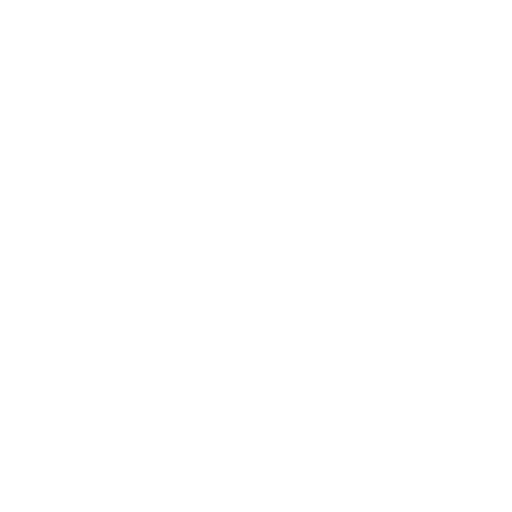
t = 0.00 s
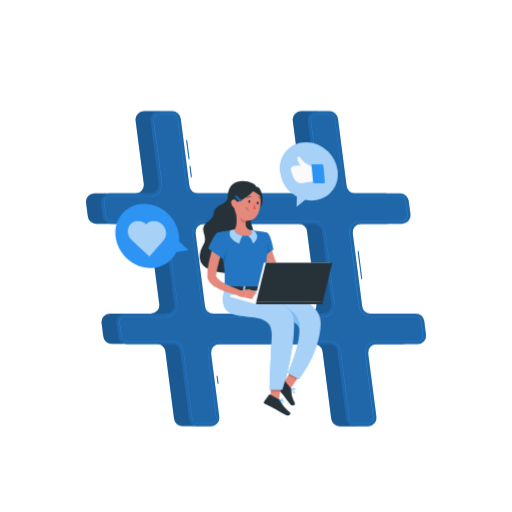
t = 0.50 s
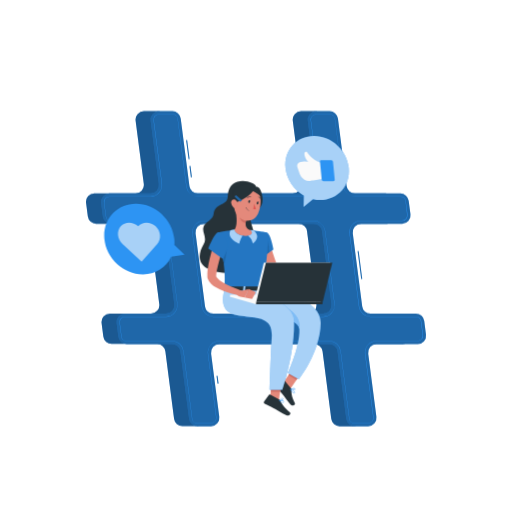
t = 0.65 s
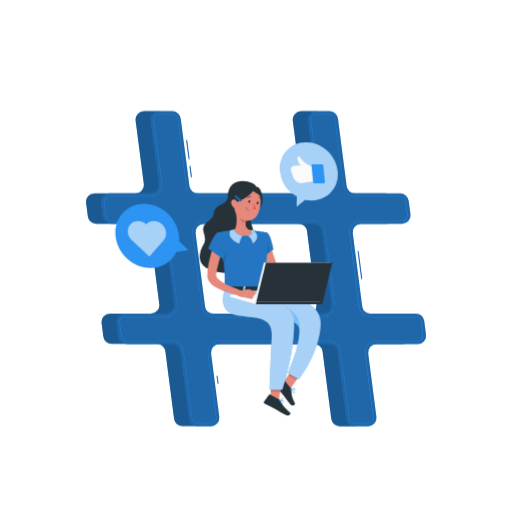
t = 0.99 s
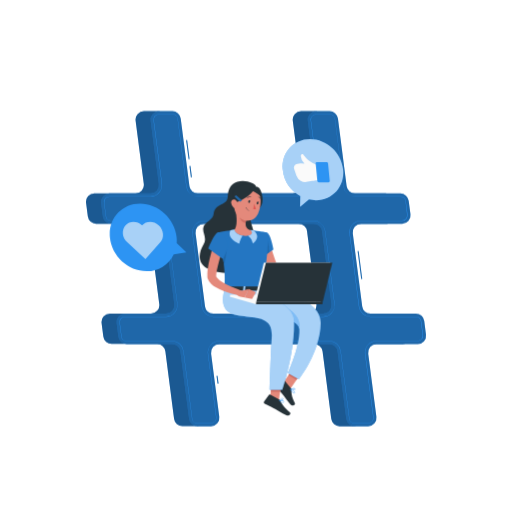
t = 1.33 s
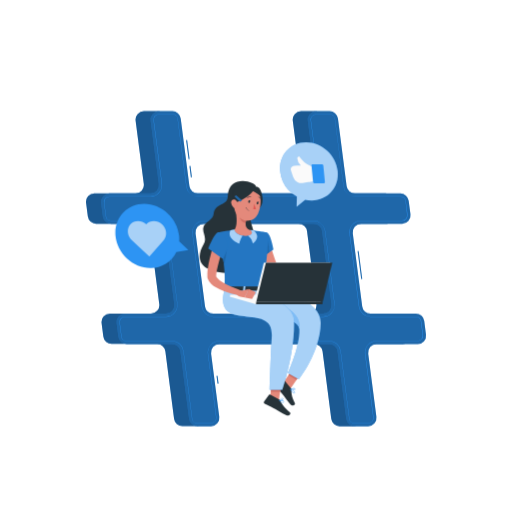
t = 1.70 s

The animated SVG that drew these frames (rendered in a browser with its animation timeline set to each time). Animation: 4 CSS @keyframes rules; one cycle of 2.00 s, repeats indefinitely.

<svg class="animated" id="freepik_stories-social-media" xmlns="http://www.w3.org/2000/svg" viewBox="0 0 500 500" version="1.1" xmlns:xlink="http://www.w3.org/1999/xlink" xmlns:svgjs="http://svgjs.com/svgjs"><style>svg#freepik_stories-social-media:not(.animated) .animable {opacity: 0;}svg#freepik_stories-social-media.animated #freepik--Shadow--inject-11 {animation: 1s 1 forwards cubic-bezier(.36,-0.01,.5,1.38) zoomOut;animation-delay: 0s;}svg#freepik_stories-social-media.animated #freepik--Hashtag--inject-11 {animation: 0.5s 1 forwards ease-out slideDown;animation-delay: 0s;}svg#freepik_stories-social-media.animated #freepik--Character--inject-11 {animation: 0.5s 1 forwards ease-out slideUp;animation-delay: 0s;}svg#freepik_stories-social-media.animated #freepik--speech-bubbles--inject-11 {animation: 0.5s 1 forwards ease-out slideDown,1.5s Infinite  linear heartbeat;animation-delay: 0s,0.5s;}            @keyframes zoomOut {                0% {                    opacity: 0;                    transform: scale(1.5);                }                100% {                    opacity: 1;                    transform: scale(1);                }            }                    @keyframes slideDown {                0% {                    opacity: 0;                    transform: translateY(-30px);                }                100% {                    opacity: 1;                    transform: translateY(0);                }            }                    @keyframes slideUp {                0% {                    opacity: 0;                    transform: translateY(30px);                }                100% {                    opacity: 1;                    transform: inherit;                }            }                    @keyframes heartbeat {                0% {                    transform: scale(1);                }                10% {                    transform: scale(1.1);                }                30% {                    transform: scale(1);                }                40% {                    transform: scale(1);                }                50% {                    transform: scale(1.1);                }                60% {                    transform: scale(1);                }                100% {                    transform: scale(1);                }            }        .animator-hidden { display: none; }</style><g id="freepik--Shadow--inject-11" class="animable animator-hidden" style="transform-origin: 250px 416.24px;"><ellipse cx="250" cy="416.24" rx="193.89" ry="11.32" style="fill: rgb(245, 245, 245); transform-origin: 250px 416.24px;" id="el280gmykmn6p" class="animable"></ellipse></g><g id="freepik--Hashtag--inject-11" class="animable" style="transform-origin: 250.028px 262.4px;"><path d="M401.29,326.69l-1.71-13.29a8.22,8.22,0,0,0-8.14-7.16h-44.3a8.2,8.2,0,0,1-8.14-7.15l-9.19-71.28a8.19,8.19,0,0,1,8.13-9.25H378a8.2,8.2,0,0,0,8.13-9.26L384.43,196a8.2,8.2,0,0,0-8.14-7.15H332a8.2,8.2,0,0,1-8.13-7.16l-8.52-66a8.21,8.21,0,0,0-8.14-7.16H294.05a8.21,8.21,0,0,0-8.14,9.26l8,61.78a8.21,8.21,0,0,1-8.14,9.26H178.5a8.2,8.2,0,0,1-8.13-7.16l-8.52-66a8.2,8.2,0,0,0-8.13-7.16H140.56a8.21,8.21,0,0,0-8.14,9.26l8,61.78a8.21,8.21,0,0,1-8.14,9.26H92.19a8.2,8.2,0,0,0-8.14,9.25l1.72,13.29a8.2,8.2,0,0,0,8.14,7.16H138.2a8.2,8.2,0,0,1,8.14,7.15l9.2,71.28a8.2,8.2,0,0,1-8.14,9.25H107.34a8.21,8.21,0,0,0-8.14,9.26l1.72,13.29a8.2,8.2,0,0,0,8.13,7.16h44.3a8.2,8.2,0,0,1,8.14,7.15l8.51,66a8.21,8.21,0,0,0,8.14,7.16H191.3a8.21,8.21,0,0,0,8.14-9.26l-8-61.78A8.2,8.2,0,0,1,199.6,336H306.84A8.2,8.2,0,0,1,315,343.1l8.51,66a8.21,8.21,0,0,0,8.14,7.16h13.16a8.2,8.2,0,0,0,8.13-9.26l-8-61.78a8.2,8.2,0,0,1,8.14-9.25h40.06A8.21,8.21,0,0,0,401.29,326.69Zm-215.78-27.6-9.19-71.28a8.2,8.2,0,0,1,8.13-9.25H291.69a8.2,8.2,0,0,1,8.14,7.15L309,297a8.2,8.2,0,0,1-8.14,9.25H193.65A8.21,8.21,0,0,1,185.51,299.09Z" style="fill: rgb(45, 148, 243); transform-origin: 242.671px 262.385px;" id="el5xa2hh253k7" class="animable"></path><g id="elzndgigypai"><path d="M401.29,326.69l-1.71-13.29a8.22,8.22,0,0,0-8.14-7.16h-44.3a8.2,8.2,0,0,1-8.14-7.15l-9.19-71.28a8.19,8.19,0,0,1,8.13-9.25H378a8.2,8.2,0,0,0,8.13-9.26L384.43,196a8.2,8.2,0,0,0-8.14-7.15H332a8.2,8.2,0,0,1-8.13-7.16l-8.52-66a8.21,8.21,0,0,0-8.14-7.16H294.05a8.21,8.21,0,0,0-8.14,9.26l8,61.78a8.21,8.21,0,0,1-8.14,9.26H178.5a8.2,8.2,0,0,1-8.13-7.16l-8.52-66a8.2,8.2,0,0,0-8.13-7.16H140.56a8.21,8.21,0,0,0-8.14,9.26l8,61.78a8.21,8.21,0,0,1-8.14,9.26H92.19a8.2,8.2,0,0,0-8.14,9.25l1.72,13.29a8.2,8.2,0,0,0,8.14,7.16H138.2a8.2,8.2,0,0,1,8.14,7.15l9.2,71.28a8.2,8.2,0,0,1-8.14,9.25H107.34a8.21,8.21,0,0,0-8.14,9.26l1.72,13.29a8.2,8.2,0,0,0,8.13,7.16h44.3a8.2,8.2,0,0,1,8.14,7.15l8.51,66a8.21,8.21,0,0,0,8.14,7.16H191.3a8.21,8.21,0,0,0,8.14-9.26l-8-61.78A8.2,8.2,0,0,1,199.6,336H306.84A8.2,8.2,0,0,1,315,343.1l8.51,66a8.21,8.21,0,0,0,8.14,7.16h13.16a8.2,8.2,0,0,0,8.13-9.26l-8-61.78a8.2,8.2,0,0,1,8.14-9.25h40.06A8.21,8.21,0,0,0,401.29,326.69Zm-215.78-27.6-9.19-71.28a8.2,8.2,0,0,1,8.13-9.25H291.69a8.2,8.2,0,0,1,8.14,7.15L309,297a8.2,8.2,0,0,1-8.14,9.25H193.65A8.21,8.21,0,0,1,185.51,299.09Z" style="opacity: 0.4; transform-origin: 242.671px 262.385px;" class="animable"></path></g><path d="M212.45,374.71l-1-7.6,1-.13,1,7.6Zm140.3-102.2-3.52-27.25,1-.12,3.51,27.24ZM186.43,173.07,185,162.13l1-.13L187.42,173Zm-2.28-17.67-2.4-18.57,1-.13,2.39,18.57Z" style="fill: rgb(45, 148, 243); transform-origin: 267.745px 255.705px;" id="el4qusqio4pib" class="animable"></path><g id="elarjv0auw6ec"><path d="M212.45,374.71l-1-7.6,1-.13,1,7.6Zm140.3-102.2-3.52-27.25,1-.12,3.51,27.24ZM186.43,173.07,185,162.13l1-.13L187.42,173Zm-2.28-17.67-2.4-18.57,1-.13,2.39,18.57Z" style="opacity: 0.3; transform-origin: 267.745px 255.705px;" class="animable"></path></g><path d="M416,326.69l-1.72-13.29a8.21,8.21,0,0,0-8.14-7.16h-44.3a8.2,8.2,0,0,1-8.13-7.15l-9.2-71.28a8.21,8.21,0,0,1,8.14-9.25h40.06a8.21,8.21,0,0,0,8.14-9.26L399.08,196a8.19,8.19,0,0,0-8.13-7.15h-44.3a8.21,8.21,0,0,1-8.14-7.16l-8.51-66a8.21,8.21,0,0,0-8.14-7.16H308.7a8.21,8.21,0,0,0-8.14,9.26l8,61.78a8.21,8.21,0,0,1-8.14,9.26H193.16A8.21,8.21,0,0,1,185,181.7l-8.51-66a8.21,8.21,0,0,0-8.14-7.16H155.21a8.2,8.2,0,0,0-8.13,9.26l8,61.78a8.21,8.21,0,0,1-8.14,9.26H106.85a8.2,8.2,0,0,0-8.14,9.25l1.71,13.29a8.21,8.21,0,0,0,8.14,7.16h44.3a8.2,8.2,0,0,1,8.14,7.15L170.19,297a8.19,8.19,0,0,1-8.13,9.25H122a8.2,8.2,0,0,0-8.13,9.26l1.71,13.29a8.21,8.21,0,0,0,8.14,7.16H168a8.19,8.19,0,0,1,8.13,7.15l8.52,66a8.21,8.21,0,0,0,8.14,7.16H206a8.21,8.21,0,0,0,8.14-9.26l-8-61.78a8.2,8.2,0,0,1,8.14-9.25H321.5a8.2,8.2,0,0,1,8.13,7.15l8.52,66a8.2,8.2,0,0,0,8.13,7.16h13.16a8.21,8.21,0,0,0,8.14-9.26l-8-61.78a8.2,8.2,0,0,1,8.13-9.25h40.07A8.21,8.21,0,0,0,416,326.69Zm-215.78-27.6L191,227.81a8.21,8.21,0,0,1,8.14-9.25H306.35a8.21,8.21,0,0,1,8.14,7.15L323.68,297a8.2,8.2,0,0,1-8.13,9.25H208.31A8.2,8.2,0,0,1,200.17,299.09Z" style="fill: rgb(45, 148, 243); transform-origin: 257.358px 262.41px;" id="elqs3f0cwm8t" class="animable"></path><g id="elkdgolmunuq"><path d="M416,326.69l-1.72-13.29a8.21,8.21,0,0,0-8.14-7.16h-44.3a8.2,8.2,0,0,1-8.13-7.15l-9.2-71.28a8.21,8.21,0,0,1,8.14-9.25h40.06a8.21,8.21,0,0,0,8.14-9.26L399.08,196a8.19,8.19,0,0,0-8.13-7.15h-44.3a8.21,8.21,0,0,1-8.14-7.16l-8.51-66a8.21,8.21,0,0,0-8.14-7.16H308.7a8.21,8.21,0,0,0-8.14,9.26l8,61.78a8.21,8.21,0,0,1-8.14,9.26H193.16A8.21,8.21,0,0,1,185,181.7l-8.51-66a8.21,8.21,0,0,0-8.14-7.16H155.21a8.2,8.2,0,0,0-8.13,9.26l8,61.78a8.21,8.21,0,0,1-8.14,9.26H106.85a8.2,8.2,0,0,0-8.14,9.25l1.71,13.29a8.21,8.21,0,0,0,8.14,7.16h44.3a8.2,8.2,0,0,1,8.14,7.15L170.19,297a8.19,8.19,0,0,1-8.13,9.25H122a8.2,8.2,0,0,0-8.13,9.26l1.71,13.29a8.21,8.21,0,0,0,8.14,7.16H168a8.19,8.19,0,0,1,8.13,7.15l8.52,66a8.21,8.21,0,0,0,8.14,7.16H206a8.21,8.21,0,0,0,8.14-9.26l-8-61.78a8.2,8.2,0,0,1,8.14-9.25H321.5a8.2,8.2,0,0,1,8.13,7.15l8.52,66a8.2,8.2,0,0,0,8.13,7.16h13.16a8.21,8.21,0,0,0,8.14-9.26l-8-61.78a8.2,8.2,0,0,1,8.13-9.25h40.07A8.21,8.21,0,0,0,416,326.69Zm-215.78-27.6L191,227.81a8.21,8.21,0,0,1,8.14-9.25H306.35a8.21,8.21,0,0,1,8.14,7.15L323.68,297a8.2,8.2,0,0,1-8.13,9.25H208.31A8.2,8.2,0,0,1,200.17,299.09Z" style="opacity: 0.3; transform-origin: 257.358px 262.41px;" class="animable"></path></g><path d="M359.44,413.36H346.28a5.33,5.33,0,0,1-5.28-4.65l-8.52-66a11.1,11.1,0,0,0-11-9.66H214.26a11.08,11.08,0,0,0-11,12.5l8,61.78a5.32,5.32,0,0,1-5.29,6H192.8a5.33,5.33,0,0,1-5.29-4.65l-8.51-66a11.12,11.12,0,0,0-11-9.66h-44.3a5.35,5.35,0,0,1-5.29-4.65l-1.71-13.29a5.32,5.32,0,0,1,5.28-6h40.07a11.09,11.09,0,0,0,11-12.5l-9.2-71.27a11.11,11.11,0,0,0-11-9.67h-44.3a5.33,5.33,0,0,1-5.28-4.64l-1.72-13.3a5.32,5.32,0,0,1,5.29-6h40.06a11.08,11.08,0,0,0,11-12.5l-8-61.78a5.32,5.32,0,0,1,5.28-6h13.16a5.35,5.35,0,0,1,5.29,4.65l8.51,66a11.11,11.11,0,0,0,11,9.66H300.4a11.08,11.08,0,0,0,11-12.5l-8-61.78a5.32,5.32,0,0,1,5.28-6h13.16a5.36,5.36,0,0,1,5.29,4.65l8.51,66a11.1,11.1,0,0,0,11,9.66H391a5.34,5.34,0,0,1,5.28,4.65L398,209.67a5.32,5.32,0,0,1-5.29,6H352.6a11.09,11.09,0,0,0-11,12.5l9.2,71.28a11.1,11.1,0,0,0,11,9.66h44.3a5.34,5.34,0,0,1,5.29,4.65l1.71,13.29a5.32,5.32,0,0,1-5.28,6H367.75a11.06,11.06,0,0,0-11,12.5l8,61.78a5.34,5.34,0,0,1-5.29,6ZM214.26,332.82H321.5a11.35,11.35,0,0,1,11.23,9.88l8.52,66a5.08,5.08,0,0,0,5,4.43h13.16a5.07,5.07,0,0,0,5-5.73l-8-61.78a11.33,11.33,0,0,1,11.24-12.78h40.06a5.07,5.07,0,0,0,5-5.73l-1.72-13.29a5.08,5.08,0,0,0-5-4.43h-44.3a11.36,11.36,0,0,1-11.23-9.88l-9.2-71.28a11.33,11.33,0,0,1,11.24-12.78h40.06a5.07,5.07,0,0,0,5-5.73L396,196.41a5.1,5.1,0,0,0-5-4.43h-44.3a11.36,11.36,0,0,1-11.24-9.88l-8.51-66a5.09,5.09,0,0,0-5-4.43H308.7a5.08,5.08,0,0,0-5,5.73l8,61.78A11.33,11.33,0,0,1,300.4,192H193.16a11.36,11.36,0,0,1-11.24-9.88l-8.51-66a5.09,5.09,0,0,0-5-4.43H155.21a5.07,5.07,0,0,0-5,5.73l8,61.78A11.33,11.33,0,0,1,146.91,192H106.85a5.08,5.08,0,0,0-5,5.73L103.52,211a5.09,5.09,0,0,0,5,4.43h44.3a11.36,11.36,0,0,1,11.24,9.88l9.19,71.28a11.32,11.32,0,0,1-11.23,12.78H122a5.07,5.07,0,0,0-5,5.73l1.71,13.29a5.09,5.09,0,0,0,5,4.43H168a11.35,11.35,0,0,1,11.23,9.88l8.52,66a5.08,5.08,0,0,0,5,4.43H206a5.07,5.07,0,0,0,5-5.73l-8-61.78a11.33,11.33,0,0,1,11.24-12.78Zm101.29-23.45H208.31a11.36,11.36,0,0,1-11.24-9.88l-9.2-71.28a11.33,11.33,0,0,1,11.24-12.78H306.35a11.36,11.36,0,0,1,11.24,9.88l9.19,71.28a11.33,11.33,0,0,1-11.23,12.78ZM199.11,215.68a11.09,11.09,0,0,0-11,12.5l9.2,71.28a11.11,11.11,0,0,0,11,9.66H315.55a11.08,11.08,0,0,0,11-12.5l-9.19-71.27a11.11,11.11,0,0,0-11-9.67Z" style="fill: rgb(45, 148, 243); transform-origin: 257.325px 262.39px;" id="eltnn375sv7" class="animable"></path></g><g id="freepik--Character--inject-11" class="animable" style="transform-origin: 259.768px 291.236px;"><polygon points="275.92 374.84 283.77 379.43 295.62 361.95 287.77 357.35 275.92 374.84" style="fill: rgb(228, 137, 123); transform-origin: 285.77px 368.39px;" id="elgzbtn42p3c" class="animable"></polygon><path d="M284.05,379.17l-6.45-7.93a.72.72,0,0,0-.94-.17l-7,4.2a1.47,1.47,0,0,0-.34,2.16c2.3,2.72,3.55,3.92,6.39,7.41,1.74,2.15,5.13,6.77,7.55,9.73s5.47.73,4.73-.72c-3.32-6.5-3.45-10-3.4-13.15A2.34,2.34,0,0,0,284.05,379.17Z" style="fill: rgb(38, 50, 56); transform-origin: 278.547px 383.496px;" id="ellmfh3d9mt4a" class="animable"></path><path d="M287,384.14l-.19,0c-1.28-.2-2.64-2.44-3.33-3.75a.15.15,0,0,1,.19-.21c.42.18,4.12,1.81,4.35,3a.64.64,0,0,1-.2.59A1.14,1.14,0,0,1,287,384.14Zm-3-3.52c1.05,1.89,2.13,3.08,2.9,3.2a.82.82,0,0,0,.75-.26.37.37,0,0,0,.11-.32C287.57,382.44,285.24,381.21,284,380.62Z" style="fill: rgb(45, 148, 243); transform-origin: 285.746px 382.154px;" id="elbamcphenx4" class="animable"></path><path d="M286.56,381a8,8,0,0,1-3-.61.13.13,0,0,1-.08-.12.14.14,0,0,1,.06-.14c.09-.06,2.11-1.43,3.54-1.15a1.53,1.53,0,0,1,1,.67c.31.47.19.77,0,.93A2.14,2.14,0,0,1,286.56,381Zm-2.63-.77c1.23.49,3.49.66,3.95.15,0-.05.17-.19-.08-.56a1.19,1.19,0,0,0-.8-.54A5.33,5.33,0,0,0,283.93,380.27Z" style="fill: rgb(45, 148, 243); transform-origin: 285.874px 379.977px;" id="elrnmjcfcppmj" class="animable"></path><path d="M263.6,237.13l.38,1.52.43,1.64c.29,1.1.62,2.21.95,3.32q1,3.33,2.11,6.65c.78,2.2,1.53,4.42,2.38,6.61.41,1.09.82,2.2,1.25,3.29l.51,1.31a3,3,0,0,0,.4.63,11.74,11.74,0,0,0,4.43,2.8,41.92,41.92,0,0,0,6.31,2c2.22.52,4.5.95,6.81,1.31s4.68.64,7,.89l.08,4.71a72.5,72.5,0,0,1-15,0,43.28,43.28,0,0,1-7.71-1.49,25.34,25.34,0,0,1-4-1.57,15.3,15.3,0,0,1-4-2.8,10.94,10.94,0,0,1-1.75-2.27,7.19,7.19,0,0,1-.37-.67l-.23-.47-.4-.83c-.54-1.11-1.08-2.22-1.58-3.35-1-2.26-2-4.53-2.88-6.85s-1.73-4.66-2.49-7c-.37-1.2-.72-2.41-1-3.63l-.48-1.86c-.14-.65-.27-1.21-.41-2Z" style="fill: rgb(228, 137, 123); transform-origin: 275.49px 255.665px;" id="el1h0l0otk4i1" class="animable"></path><path d="M260.63,227.22c3.75.95,6.38,16.39,6.38,16.39l-10.34,7s-9.91-15.57-7-19.7C252.65,226.65,255.16,225.82,260.63,227.22Z" style="fill: rgb(45, 148, 243); transform-origin: 258.073px 238.602px;" id="el4kzgckiu0jt" class="animable"></path><g id="el02yik3ant8zh"><path d="M260.63,227.22c3.75.95,6.38,16.39,6.38,16.39l-10.34,7s-9.91-15.57-7-19.7C252.65,226.65,255.16,225.82,260.63,227.22Z" style="opacity: 0.2; transform-origin: 258.073px 238.602px;" class="animable"></path></g><path d="M261,232.83l-8,1.86-.77,7.85a91,91,0,0,0,4.5,8.1l6.27-4.26C262.67,242.77,262,235.27,261,232.83Z" style="fill: rgb(45, 148, 243); transform-origin: 257.615px 241.735px;" id="el2i5w8f1pr1a" class="animable"></path><g id="elrp1lrws3u1n"><path d="M261,232.83l-8,1.86-.77,7.85a91,91,0,0,0,4.5,8.1l6.27-4.26C262.67,242.77,262,235.27,261,232.83Z" style="opacity: 0.3; transform-origin: 257.615px 241.735px;" class="animable"></path></g><path d="M295.18,269l6.45-6.54.85,9.21s-4.84,3.28-8.19,1.52Z" style="fill: rgb(228, 137, 123); transform-origin: 298.385px 268.085px;" id="elus9r04b7wc" class="animable"></path><polygon points="309.22 261.47 309.51 269.23 302.48 271.66 301.63 262.45 309.22 261.47" style="fill: rgb(228, 137, 123); transform-origin: 305.57px 266.565px;" id="eldgkqkil6zo4" class="animable"></polygon><polygon points="262.97 392.83 272.07 392.83 275 371.75 265.89 371.75 262.97 392.83" style="fill: rgb(228, 137, 123); transform-origin: 268.985px 382.29px;" id="elga7voocajfl" class="animable"></polygon><path d="M272.67,390.11l-9-4.81a.72.72,0,0,0-.93.21l-4.83,6.59a1.47,1.47,0,0,0,.53,2.12c3.17,1.62,4.79,2.24,8.76,4.35,2.44,1.3,8.56,4.89,11.94,6.69s5.32-1.45,4.08-2.5c-5.57-4.7-8.27-8.53-9.44-11.44A2.33,2.33,0,0,0,272.67,390.11Z" style="fill: rgb(38, 50, 56); transform-origin: 270.628px 395.502px;" id="el9ppu9w4tt1" class="animable"></path><path d="M222.45,191.67c-.23,10-12.47,5.87-13.84,17.39-.77,6.47-8.61,7.14-10,13-1.36,5.67,4.17,9.79,0,16.85-5.58,9.45-8.7,25.93,22.61,27.64,23.28,1.27,31.47-22.38,27.52-36.91s-6.15-16.77-1.82-20.77,11.27-6,9.05-18.22c-1.72-9.45-5.9-8.34-5.9-8.34C249.86,177.09,223,169.42,222.45,191.67Z" style="fill: rgb(38, 50, 56); transform-origin: 225.711px 221.639px;" id="elzk67tm3cw8n" class="animable"></path><polygon points="295.62 361.95 289.51 370.96 281.65 366.37 287.76 357.35 295.62 361.95" style="fill: rgb(206, 111, 100); transform-origin: 288.635px 364.155px;" id="elk734n99nl5n" class="animable"></polygon><polygon points="265.89 371.76 275 371.76 273.48 382.62 264.38 382.62 265.89 371.76" style="fill: rgb(206, 111, 100); transform-origin: 269.69px 377.19px;" id="el4bs9785t3xa" class="animable"></polygon><path d="M260.63,227.22s4.34,1.53-4.35,54.93h-37c.62-15,.63-24.32-6.56-55.2a109.34,109.34,0,0,1,15.7-2.06,117.48,117.48,0,0,1,16.79,0C252.45,225.55,260.63,227.22,260.63,227.22Z" style="fill: rgb(45, 148, 243); transform-origin: 237.217px 253.37px;" id="ely978a5994o8" class="animable"></path><g id="el1p1hlo3c2ia"><path d="M260.63,227.22s4.34,1.53-4.35,54.93h-37c.62-15,.63-24.32-6.56-55.2a109.34,109.34,0,0,1,15.7-2.06,117.48,117.48,0,0,1,16.79,0C252.45,225.55,260.63,227.22,260.63,227.22Z" style="opacity: 0.2; transform-origin: 237.217px 253.37px;" class="animable"></path></g><path d="M230.12,206c1.06,5.4,2.12,15.29-1.66,18.9,0,0,1.48,5.48,11.51,5.48,9.66,0,5.28-5.48,5.28-5.48-6-1.44-5.87-5.91-4.82-10.11Z" style="fill: rgb(228, 137, 123); transform-origin: 237.35px 218.19px;" id="eloawi58ptyj" class="animable"></path><path d="M234.32,209.58l6.1,5.2a17.37,17.37,0,0,0-.51,3c-2.31-.33-5.47-2.86-5.71-5.27A8.26,8.26,0,0,1,234.32,209.58Z" style="fill: rgb(206, 111, 100); transform-origin: 237.271px 213.68px;" id="el5dfeue6xqnx" class="animable"></path><path d="M229.49,191.76c-1,9-1.68,12.74,2,18.1,5.52,8.06,16.77,7.38,20.47-1.1,3.33-7.63,4.48-21-3.58-26.11A12.32,12.32,0,0,0,229.49,191.76Z" style="fill: rgb(228, 137, 123); transform-origin: 241.595px 198.12px;" id="elkj1430fv05" class="animable"></path><path d="M229.44,197.06c1.27,2.36,20.71-8.39,18.5-14.16s-8-3.68-8-3.68-10.27,2.34-12,7.67S229.44,197.06,229.44,197.06Z" style="fill: rgb(38, 50, 56); transform-origin: 237.773px 188.122px;" id="elkjgu4p575d" class="animable"></path><path d="M225.7,198.09a6.85,6.85,0,0,0,2.33,4.47c1.76,1.49,3.51.16,3.75-2,.22-1.93-.43-5-2.54-5.7S225.5,196,225.7,198.09Z" style="fill: rgb(228, 137, 123); transform-origin: 228.752px 198.951px;" id="el21ffccjpky" class="animable"></path><path d="M256.28,282.15s57.54,5.54,56.94,33.29c-.62,28.87-21.35,54.87-21.35,54.87L281,364.16s12-25.41,11.38-42.72c-.5-14.8-55.68-17.64-55.68-17.64l-7.61-21.65Z" style="fill: rgb(45, 148, 243); transform-origin: 271.157px 326.23px;" id="ela87xsy6xg8k" class="animable"></path><g id="elwkrllbys53g"><path d="M256.28,282.15s57.54,5.54,56.94,33.29c-.62,28.87-21.35,54.87-21.35,54.87L281,364.16s12-25.41,11.38-42.72c-.5-14.8-55.68-17.64-55.68-17.64l-7.61-21.65Z" style="fill: rgb(250, 250, 250); opacity: 0.6; transform-origin: 271.157px 326.23px;" class="animable"></path></g><path d="M276.33,298.42l1.16,11.8c8.05,2.52,14.24,6,14.85,10.66C293.7,310.44,286.42,304.27,276.33,298.42Z" style="fill: rgb(45, 148, 243); transform-origin: 284.417px 309.65px;" id="elmp2qcr6yasc" class="animable"></path><g id="el8e9h4hoaekp"><path d="M276.33,298.42l1.16,11.8c8.05,2.52,14.24,6,14.85,10.66C293.7,310.44,286.42,304.27,276.33,298.42Z" style="fill: rgb(250, 250, 250); opacity: 0.4; transform-origin: 284.417px 309.65px;" class="animable"></path></g><path d="M246.52,282.15S286,295.23,287,311.42c1.84,29.81-11.27,69.1-11.27,69.1H263.27s.7-26.07,2.19-53.08c1.86-33.93-58-.47-46.14-45.29Z" style="fill: rgb(45, 148, 243); transform-origin: 252.47px 331.335px;" id="elje0qqc3oxu" class="animable"></path><g id="elhr0d0oeqskj"><path d="M246.52,282.15S286,295.23,287,311.42c1.84,29.81-11.27,69.1-11.27,69.1H263.27s.7-26.07,2.19-53.08c1.86-33.93-58-.47-46.14-45.29Z" style="fill: rgb(250, 250, 250); opacity: 0.6; transform-origin: 252.47px 331.335px;" class="animable"></path></g><path d="M242.51,196.65c-.13.72.15,1.37.62,1.46s1-.44,1.09-1.16-.15-1.38-.62-1.46S242.64,195.92,242.51,196.65Z" style="fill: rgb(38, 50, 56); transform-origin: 243.358px 196.801px;" id="elv65cb4vii7" class="animable"></path><path d="M250.67,198.11c-.12.72.15,1.37.63,1.46s1-.43,1.09-1.16-.15-1.37-.63-1.46S250.8,197.38,250.67,198.11Z" style="fill: rgb(38, 50, 56); transform-origin: 251.525px 198.26px;" id="elwkez08rcdo" class="animable"></path><path d="M251.55,197l1.82-.19S252.24,198,251.55,197Z" style="fill: rgb(38, 50, 56); transform-origin: 252.46px 197.105px;" id="el41x3xba712k" class="animable"></path><path d="M248.29,199A19.76,19.76,0,0,0,250,204a3.19,3.19,0,0,1-2.66,0Z" style="fill: rgb(222, 87, 83); transform-origin: 248.67px 201.645px;" id="elglox69pxoev" class="animable"></path><path d="M243.22,205.94l-.06,0a6.3,6.3,0,0,1-3.18-3.39.13.13,0,0,1,.09-.17.13.13,0,0,1,.17.08,6.12,6.12,0,0,0,3,3.23.14.14,0,0,1,.07.18A.14.14,0,0,1,243.22,205.94Z" style="fill: rgb(38, 50, 56); transform-origin: 241.646px 204.156px;" id="elcgdjudnfcka" class="animable"></path><path d="M241.6,193.41a.25.25,0,0,1-.2-.1.25.25,0,0,1,0-.38,4.12,4.12,0,0,1,3.64-1,.27.27,0,1,1-.14.53,3.55,3.55,0,0,0-3.14.91A.29.29,0,0,1,241.6,193.41Z" style="fill: rgb(38, 50, 56); transform-origin: 243.278px 192.626px;" id="elgkprwov656f" class="animable"></path><path d="M255.13,194.86a.3.3,0,0,1-.25-.17,3.6,3.6,0,0,0-2.46-2.14.28.28,0,0,1-.23-.32.28.28,0,0,1,.32-.22,4.08,4.08,0,0,1,2.87,2.46.26.26,0,0,1-.14.36A.2.2,0,0,1,255.13,194.86Z" style="fill: rgb(38, 50, 56); transform-origin: 253.797px 193.433px;" id="elo692z73gyf" class="animable"></path><path d="M276.08,393.35c-1.07,0-2.52-1.12-3.33-1.84a.14.14,0,0,1-.05-.16.16.16,0,0,1,.13-.11c.37,0,3.62-.3,4.3.59a.67.67,0,0,1,.09.67,1.18,1.18,0,0,1-.81.81A1.66,1.66,0,0,1,276.08,393.35Zm-2.86-1.83c1.32,1.1,2.46,1.66,3.11,1.49a.86.86,0,0,0,.6-.61.34.34,0,0,0,0-.38C276.45,391.44,274.35,391.45,273.22,391.52Z" style="fill: rgb(45, 148, 243); transform-origin: 274.982px 392.271px;" id="ell5ptha99tri" class="animable"></path><path d="M272.85,391.55a.13.13,0,0,1-.13-.08.16.16,0,0,1,0-.15c.05-.09,1.28-2.38,2.54-2.68a1,1,0,0,1,.89.17.67.67,0,0,1,.33.8c-.27.92-2.52,1.91-3.62,1.94Zm2.68-2.64-.21,0c-.9.21-1.84,1.68-2.2,2.27,1.05-.16,2.85-1,3.06-1.69,0-.11.05-.28-.21-.46A.75.75,0,0,0,275.53,388.91Z" style="fill: rgb(45, 148, 243); transform-origin: 274.607px 390.076px;" id="el6y521pn3j99" class="animable"></path><path d="M243.38,195.49l1.83-.19S244.07,196.5,243.38,195.49Z" style="fill: rgb(38, 50, 56); transform-origin: 244.295px 195.597px;" id="eljpfgts3zbe" class="animable"></path><path d="M218.76,280l-.29,3.31c-.13.26.17.52.6.52h37.39c.34,0,.61-.16.63-.37l.34-3.31c0-.23-.27-.43-.63-.43H219.36A.7.7,0,0,0,218.76,280Z" style="fill: rgb(38, 50, 56); transform-origin: 237.935px 281.774px;" id="el112fbsvijyc" class="animable"></path><path d="M223.79,284.17h-1c-.2,0-.35-.1-.34-.23l.47-4.3c0-.13.19-.23.39-.23h1c.2,0,.35.1.34.23l-.47,4.3C224.16,284.07,224,284.17,223.79,284.17Z" style="fill: rgb(45, 148, 243); transform-origin: 223.55px 281.79px;" id="elgj0n5j7bd7" class="animable"></path><g id="el07vbslb8cau"><path d="M223.79,284.17h-1c-.2,0-.35-.1-.34-.23l.47-4.3c0-.13.19-.23.39-.23h1c.2,0,.35.1.34.23l-.47,4.3C224.16,284.07,224,284.17,223.79,284.17Z" style="fill: rgb(250, 250, 250); opacity: 0.6; transform-origin: 223.55px 281.79px;" class="animable"></path></g><path d="M253.65,284.17h-1c-.2,0-.35-.1-.33-.23l.47-4.3c0-.13.18-.23.38-.23h1c.2,0,.35.1.33.23l-.47,4.3C254,284.07,253.85,284.17,253.65,284.17Z" style="fill: rgb(45, 148, 243); transform-origin: 253.41px 281.79px;" id="eld513vhv16im" class="animable"></path><g id="eldqmyvh48l3n"><path d="M253.65,284.17h-1c-.2,0-.35-.1-.33-.23l.47-4.3c0-.13.18-.23.38-.23h1c.2,0,.35.1.33.23l-.47,4.3C254,284.07,253.85,284.17,253.65,284.17Z" style="fill: rgb(250, 250, 250); opacity: 0.6; transform-origin: 253.41px 281.79px;" class="animable"></path></g><path d="M238.72,284.17h-1c-.2,0-.36-.1-.34-.23l.47-4.3c0-.13.19-.23.39-.23h1c.2,0,.35.1.34.23l-.47,4.3C239.09,284.07,238.92,284.17,238.72,284.17Z" style="fill: rgb(45, 148, 243); transform-origin: 238.479px 281.79px;" id="elaagr0f83dm" class="animable"></path><g id="elue7imgx0u8"><path d="M238.72,284.17h-1c-.2,0-.36-.1-.34-.23l.47-4.3c0-.13.19-.23.39-.23h1c.2,0,.35.1.34.23l-.47,4.3C239.09,284.07,238.92,284.17,238.72,284.17Z" style="fill: rgb(250, 250, 250); opacity: 0.6; transform-origin: 238.479px 281.79px;" class="animable"></path></g><path d="M221.46,241.29l-4.77,4.06c1,5.4,1.7,9.9,2.14,13.9C219.72,255.24,222,244.36,221.46,241.29Z" style="fill: rgb(45, 148, 243); transform-origin: 219.116px 250.27px;" id="elk41kdmfhahl" class="animable"></path><g id="ela9bm2o551zh"><path d="M221.46,241.29l-4.77,4.06c1,5.4,1.7,9.9,2.14,13.9C219.72,255.24,222,244.36,221.46,241.29Z" style="opacity: 0.3; transform-origin: 219.116px 250.27px;" class="animable"></path></g><polygon points="322.51 256.6 257.64 256.6 248.24 294.91 313.11 294.91 322.51 256.6" style="fill: rgb(250, 250, 250); transform-origin: 285.375px 275.755px;" id="elea39dyhyk45" class="animable"></polygon><polygon points="289.64 287.78 249.97 297.03 224.51 289.89 224.77 287.78 289.64 287.78" style="fill: rgb(250, 250, 250); transform-origin: 257.075px 292.405px;" id="elphtb43lhqx" class="animable"></polygon><path d="M218.28,240.12c-.77,2.55-1.61,5.18-2.36,7.78s-1.54,5.22-2.22,7.83-1.33,5.21-1.83,7.76c-.24,1.27-.47,2.54-.62,3.74a21.43,21.43,0,0,0-.17,2.54,4.57,4.57,0,0,0,1.1,1.81,16.43,16.43,0,0,0,2.51,2.22,48,48,0,0,0,6.57,3.93c2.35,1.21,4.81,2.31,7.32,3.33s5.07,2,7.58,3L235,288.58c-2.87-.45-5.6-1.09-8.38-1.78s-5.49-1.6-8.22-2.6a48.28,48.28,0,0,1-8.12-3.86,24,24,0,0,1-4-3,12.38,12.38,0,0,1-3.39-5.1,9.74,9.74,0,0,1-.39-1.83l0-.48,0-.36,0-.64c0-.84,0-1.64,0-2.43.08-1.56.25-3,.47-4.5.41-2.92,1-5.74,1.62-8.52a166.75,166.75,0,0,1,4.67-16.37Z" style="fill: rgb(228, 137, 123); transform-origin: 219.33px 262.845px;" id="elcjizbg45qe8" class="animable"></path><path d="M212.76,227c-3.7,1.13-9.37,15.67-9.37,15.67l14.37,10.27s6.46-12.43,4.9-17.22C221,230.69,217,225.67,212.76,227Z" style="fill: rgb(45, 148, 243); transform-origin: 213.147px 239.862px;" id="ell8gk4nlmu1f" class="animable"></path><g id="ele98jy4e5pr"><path d="M212.76,227c-3.7,1.13-9.37,15.67-9.37,15.67l14.37,10.27s6.46-12.43,4.9-17.22C221,230.69,217,225.67,212.76,227Z" style="opacity: 0.2; transform-origin: 213.147px 239.862px;" class="animable"></path></g><path d="M234.29,284.34l8.64-2.19-4.12,8.29s-5.83.25-7.76-3Z" style="fill: rgb(228, 137, 123); transform-origin: 236.99px 286.297px;" id="elq5zfs5ec6b" class="animable"></path><polygon points="249.9 285.3 246.08 292.06 238.81 290.44 242.93 282.15 249.9 285.3" style="fill: rgb(228, 137, 123); transform-origin: 244.355px 287.105px;" id="elv2q02juwi9" class="animable"></polygon><polygon points="324.51 256.6 259.64 256.6 250.24 294.91 315.11 294.91 324.51 256.6" style="fill: rgb(38, 50, 56); transform-origin: 287.375px 275.755px;" id="el569niwjqk8" class="animable"></polygon><polygon points="315.11 294.91 314.85 297.03 249.97 297.03 250.23 294.91 315.11 294.91" style="fill: rgb(38, 50, 56); transform-origin: 282.54px 295.97px;" id="elgiclw0647pp" class="animable"></polygon><path d="M246.39,186.42c8.74,3.5,9.46,8.53,9,5-.66-5.07-4.87-8.72-7.89-9.95C245.73,180.73,242.57,184.89,246.39,186.42Z" style="fill: rgb(38, 50, 56); transform-origin: 250.04px 187.002px;" id="elkj15tbv7zq" class="animable"></path><path d="M230.1,191l-.59.69a.51.51,0,0,0,0,.71l4.72,4.3a.51.51,0,0,0,.69,0l.81-.75a.51.51,0,0,0,0-.76l-4.95-4.24A.51.51,0,0,0,230.1,191Z" style="fill: rgb(45, 148, 243); transform-origin: 232.633px 193.839px;" id="elrz0gt127208" class="animable"></path><g id="elhkrgymv713"><path d="M230.1,191l-.59.69a.51.51,0,0,0,0,.71l4.72,4.3a.51.51,0,0,0,.69,0l.81-.75a.51.51,0,0,0,0-.76l-4.95-4.24A.51.51,0,0,0,230.1,191Z" style="opacity: 0.3; transform-origin: 232.633px 193.839px;" class="animable"></path></g><path d="M228.89,224.26c.1.76.94,4.51,8.08,5.92,0,0-2.12,2.31-3.32,7.84,0,0-12.52-4.91-8.72-12.87a.45.45,0,0,1,.32-.25l3.48-.74A.13.13,0,0,1,228.89,224.26Z" style="fill: rgb(45, 148, 243); transform-origin: 230.591px 231.088px;" id="elj2k7ewsjh5" class="animable"></path><g id="elarlkpidh0nj"><path d="M228.89,224.26c.1.76.94,4.51,8.08,5.92,0,0-2.12,2.31-3.32,7.84,0,0-12.52-4.91-8.72-12.87a.45.45,0,0,1,.32-.25l3.48-.74A.13.13,0,0,1,228.89,224.26Z" style="fill: rgb(250, 250, 250); opacity: 0.6; transform-origin: 230.591px 231.088px;" class="animable"></path></g><path d="M244.84,224.84c.86.91,3.21,4-2.73,5.42,0,0,3.61,2,4.81,7.53,0,0,8.89-6.11.8-12.75a.07.07,0,0,0-.06,0l-2.71-.38A.13.13,0,0,0,244.84,224.84Z" style="fill: rgb(45, 148, 243); transform-origin: 246.615px 231.225px;" id="el5mi8zjtv9o3" class="animable"></path><g id="el8x37m7qk0z3"><path d="M244.84,224.84c.86.91,3.21,4-2.73,5.42,0,0,3.61,2,4.81,7.53,0,0,8.89-6.11.8-12.75a.07.07,0,0,0-.06,0l-2.71-.38A.13.13,0,0,0,244.84,224.84Z" style="fill: rgb(250, 250, 250); opacity: 0.6; transform-origin: 246.615px 231.225px;" class="animable"></path></g></g><g id="freepik--speech-bubbles--inject-11" class="animable animator-active" style="transform-origin: 221.22px 200.337px;"><path d="M329.71,167.3c-1.52-15.71-15.33-28.44-30.84-28.43S272,151.61,273.55,167.32a32.13,32.13,0,0,0,16.3,24.56l-.25,10,8.32-6.85a29.12,29.12,0,0,0,6.47.75C319.9,195.75,331.24,183,329.71,167.3Z" style="fill: rgb(45, 148, 243); transform-origin: 301.628px 170.375px;" id="el3u11rqqwl4n" class="animable"></path><g id="eldudrcrbeqle"><path d="M329.71,167.3c-1.52-15.71-15.33-28.44-30.84-28.43S272,151.61,273.55,167.32a32.13,32.13,0,0,0,16.3,24.56l-.25,10,8.32-6.85a29.12,29.12,0,0,0,6.47.75C319.9,195.75,331.24,183,329.71,167.3Z" style="fill: rgb(250, 250, 250); opacity: 0.6; transform-origin: 301.628px 170.375px;" class="animable"></path></g><path d="M304,162.36c-6.87-2.07-11.72-9.42-11.72-9.42s-2.12-.12-2,1.82a10.64,10.64,0,0,0,3.45,7l-3.22-.18a10.21,10.21,0,0,0-3.36.37l-1,.29a3.24,3.24,0,0,0-2.07,4.29l2.14,6.31a9,9,0,0,0,4,4.84,8.12,8.12,0,0,0,5.27,1.07c3.22-.49,8.23-1.24,9.09-1.4h0l2.31-.2L306.21,163Z" style="fill: rgb(250, 250, 250); transform-origin: 295.372px 165.882px;" id="elulc0ryjwo5n" class="animable"></path><path d="M316.08,179.06h-9a1.45,1.45,0,0,1-1.39-1.28l-1.56-16.1a1.14,1.14,0,0,1,1.14-1.28h9a1.45,1.45,0,0,1,1.4,1.29l1.56,16.09A1.15,1.15,0,0,1,316.08,179.06Z" style="fill: rgb(45, 148, 243); transform-origin: 310.679px 169.73px;" id="elt8k8nffkjk" class="animable"></path><path d="M183.89,244.22l-9-8.53a31.84,31.84,0,0,0-.06-5.34c-1.69-17.36-16.95-31.43-34.09-31.42s-29.66,14.09-28,31.45,16.94,31.43,34.08,31.42a27.55,27.55,0,0,0,25.33-15.7Z" style="fill: rgb(45, 148, 243); transform-origin: 148.241px 230.367px;" id="elcqia2nua89b" class="animable"></path><path d="M158.18,219.12c-4.69-4.33-11.61-4.32-15.45,0-4.69-4.32-11.61-4.32-15.46,0s-3.17,11.34,1.52,15.66l17,15.65,13.93-15.66C163.55,230.45,162.87,223.44,158.18,219.12Z" style="fill: rgb(45, 148, 243); transform-origin: 143.487px 233.153px;" id="ell6m6xvqp0ng" class="animable"></path><g id="el2ibjeb2emtz"><path d="M158.18,219.12c-4.69-4.33-11.61-4.32-15.45,0-4.69-4.32-11.61-4.32-15.46,0s-3.17,11.34,1.52,15.66l17,15.65,13.93-15.66C163.55,230.45,162.87,223.44,158.18,219.12Z" style="fill: rgb(250, 250, 250); opacity: 0.6; transform-origin: 143.487px 233.153px;" class="animable"></path></g></g><defs>     <filter id="active" height="200%">         <feMorphology in="SourceAlpha" result="DILATED" operator="dilate" radius="2"></feMorphology>                <feFlood flood-color="#32DFEC" flood-opacity="1" result="PINK"></feFlood>        <feComposite in="PINK" in2="DILATED" operator="in" result="OUTLINE"></feComposite>        <feMerge>            <feMergeNode in="OUTLINE"></feMergeNode>            <feMergeNode in="SourceGraphic"></feMergeNode>        </feMerge>    </filter>    <filter id="hover" height="200%">        <feMorphology in="SourceAlpha" result="DILATED" operator="dilate" radius="2"></feMorphology>                <feFlood flood-color="#ff0000" flood-opacity="0.5" result="PINK"></feFlood>        <feComposite in="PINK" in2="DILATED" operator="in" result="OUTLINE"></feComposite>        <feMerge>            <feMergeNode in="OUTLINE"></feMergeNode>            <feMergeNode in="SourceGraphic"></feMergeNode>        </feMerge>            <feColorMatrix type="matrix" values="0   0   0   0   0                0   1   0   0   0                0   0   0   0   0                0   0   0   1   0 "></feColorMatrix>    </filter></defs></svg>